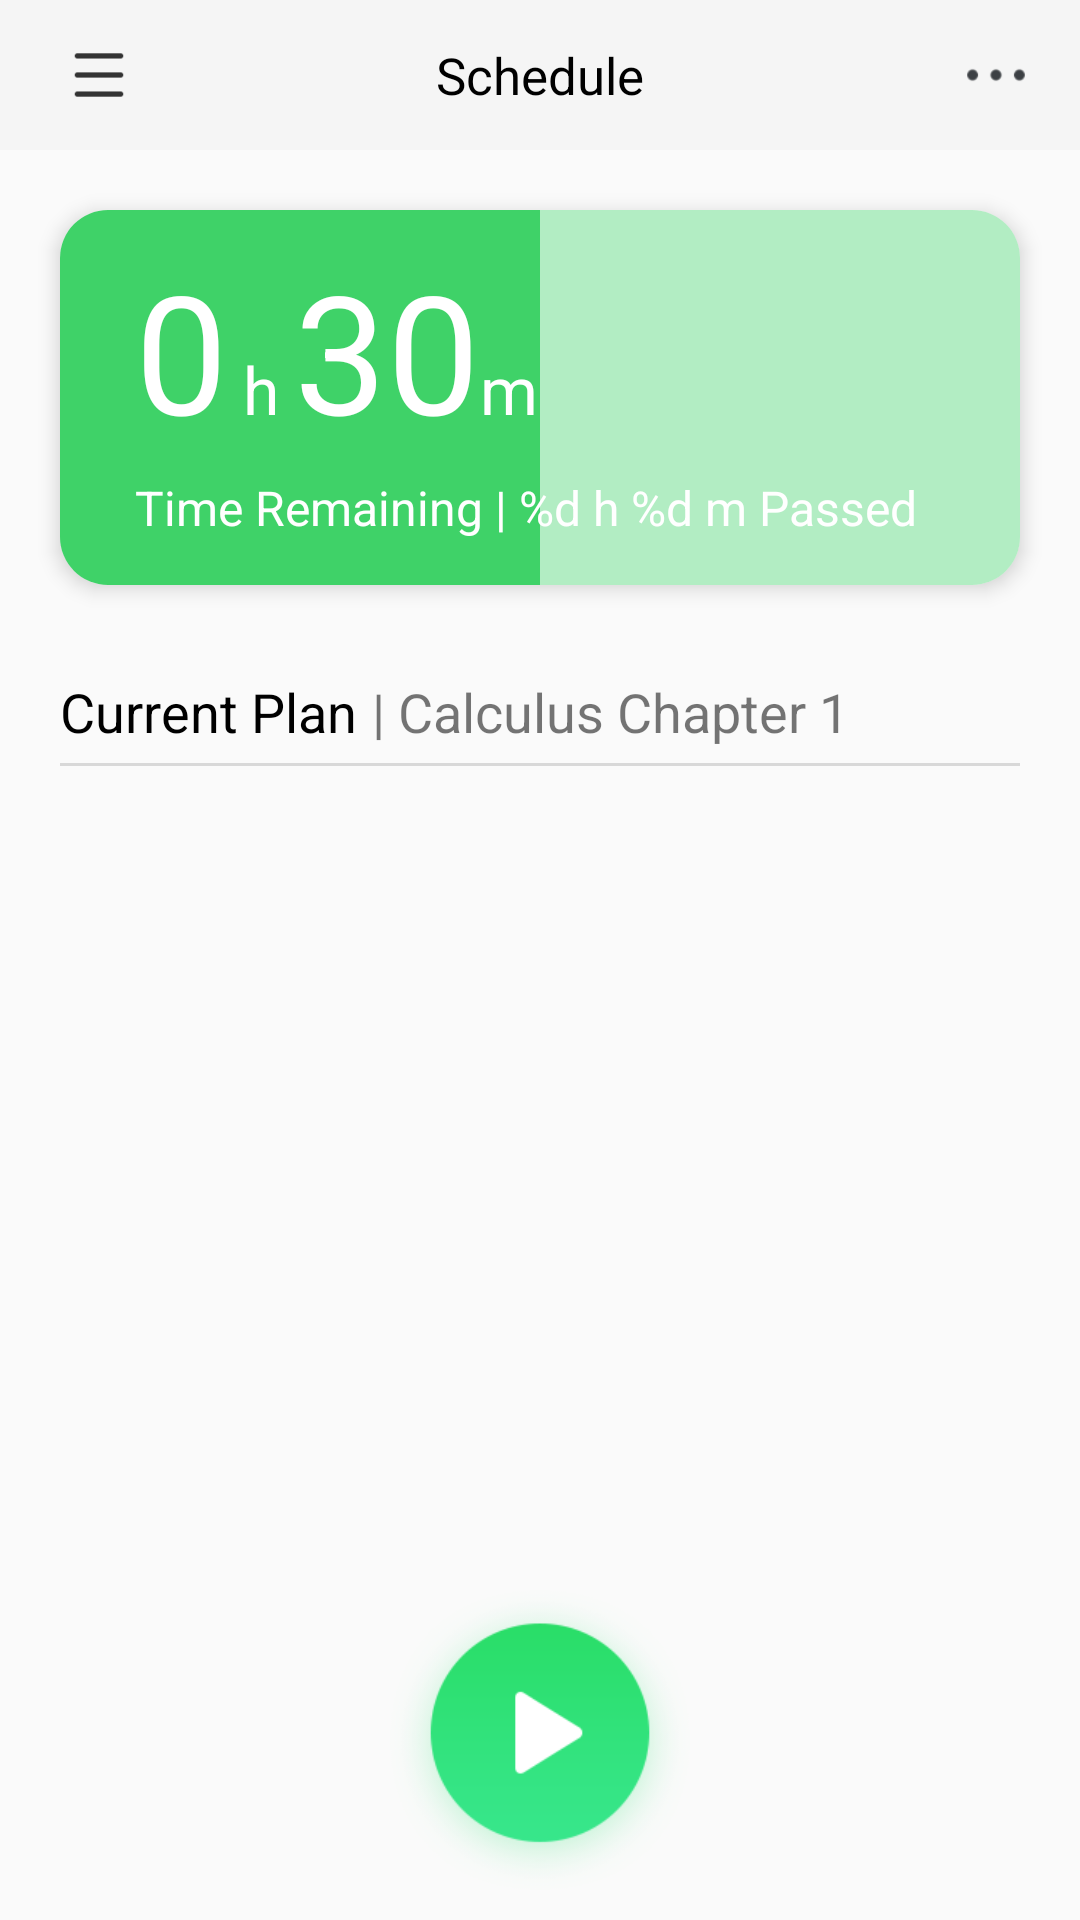

The Android layout XML behind this screen, and the referenced resources:
<!-- AndroidManifest.xml: application theme Theme.DormitoryManager -->
<!-- res/layout/fragment_plan.xml -->
<?xml version="1.0" encoding="utf-8"?>
<androidx.constraintlayout.widget.ConstraintLayout xmlns:android="http://schemas.android.com/apk/res/android"
    xmlns:app="http://schemas.android.com/apk/res-auto"
    xmlns:tools="http://schemas.android.com/tools"
    android:id="@+id/layout_plan"
    android:layout_width="match_parent"
    android:layout_height="match_parent"
    tools:context=".ui.PlanFragment">

    <androidx.constraintlayout.widget.ConstraintLayout
        android:id="@+id/layout_plan_toolbar"
        android:layout_width="0dp"
        android:layout_height="50dp"
        android:background="#F5F5F5"
        app:layout_constraintEnd_toEndOf="parent"
        app:layout_constraintStart_toStartOf="parent"
        app:layout_constraintTop_toTopOf="parent">

        <ImageView
            android:id="@+id/btn_plan_more"
            android:layout_width="24dp"
            android:layout_height="24dp"
            android:layout_marginEnd="16dp"
            app:layout_constraintBottom_toBottomOf="parent"
            app:layout_constraintEnd_toEndOf="parent"
            app:layout_constraintTop_toTopOf="parent"
            app:srcCompat="@drawable/icon_home_detail_more" />

        <TextView
            android:id="@+id/tv_plan"
            android:layout_width="wrap_content"
            android:layout_height="wrap_content"
            android:text="@string/txt_learning_schedule"
            android:textColor="@color/black"
            android:textSize="17sp"
            app:layout_constraintBottom_toBottomOf="parent"
            app:layout_constraintEnd_toEndOf="parent"
            app:layout_constraintStart_toStartOf="parent"
            app:layout_constraintTop_toTopOf="parent" />

        <ImageView
            android:id="@+id/btn_plan_menu"
            android:layout_width="26dp"
            android:layout_height="26dp"
            android:layout_marginStart="20dp"
            android:src="@drawable/ic_navigation_more"
            app:layout_constraintBottom_toBottomOf="parent"
            app:layout_constraintStart_toStartOf="parent"
            app:layout_constraintTop_toTopOf="parent" />

    </androidx.constraintlayout.widget.ConstraintLayout>

    <androidx.constraintlayout.widget.ConstraintLayout
        android:id="@+id/layout_plan_content"
        android:layout_width="0dp"
        android:layout_height="0dp"
        app:layout_constraintBottom_toBottomOf="parent"
        app:layout_constraintEnd_toEndOf="parent"
        app:layout_constraintHorizontal_bias="0.0"
        app:layout_constraintStart_toStartOf="parent"
        app:layout_constraintTop_toBottomOf="@+id/layout_plan_toolbar"
        app:layout_constraintVertical_bias="0.0">

        <androidx.cardview.widget.CardView
            android:id="@+id/card_plan"
            android:layout_width="0dp"
            android:layout_height="125dp"
            android:layout_marginStart="20dp"
            android:layout_marginTop="20dp"
            android:layout_marginEnd="20dp"
            app:cardCornerRadius="16dp"
            app:cardElevation="4dp"
            app:layout_constraintEnd_toEndOf="parent"
            app:layout_constraintStart_toStartOf="parent"
            app:layout_constraintTop_toTopOf="parent">

            <LinearLayout
                android:id="@+id/layout_card_bg"
                android:layout_width="match_parent"
                android:layout_height="match_parent">

                <View
                    android:id="@+id/view_card_part1"
                    android:layout_width="wrap_content"
                    android:layout_height="match_parent"
                    android:layout_weight="50"
                    android:background="#3FD268" />

                <View
                    android:id="@+id/view_card_part2"
                    android:layout_width="wrap_content"
                    android:layout_height="match_parent"
                    android:layout_weight="50"
                    android:background="#B2EDC3" />
            </LinearLayout>

            <androidx.constraintlayout.widget.ConstraintLayout
                android:id="@+id/layout_card_plan"
                android:layout_width="match_parent"
                android:layout_height="match_parent">

                <TextView
                    android:id="@+id/tv_card_hour"
                    android:layout_width="wrap_content"
                    android:layout_height="wrap_content"
                    android:layout_marginStart="25dp"
                    android:layout_marginTop="10dp"
                    android:text="0"
                    android:textColor="@color/white"
                    android:textSize="55sp"
                    app:layout_constraintStart_toStartOf="parent"
                    app:layout_constraintTop_toTopOf="parent" />

                <TextView
                    android:id="@+id/tv_card_hour_desp"
                    android:layout_width="wrap_content"
                    android:layout_height="wrap_content"
                    android:layout_marginStart="5dp"
                    android:text="@string/txt_h"
                    android:textColor="@color/white"
                    android:textSize="22sp"
                    app:layout_constraintBaseline_toBaselineOf="@id/tv_card_hour"
                    app:layout_constraintStart_toEndOf="@+id/tv_card_hour" />

                <TextView
                    android:id="@+id/tv_card_min"
                    android:layout_width="wrap_content"
                    android:layout_height="wrap_content"
                    android:layout_marginStart="5dp"
                    android:layout_marginTop="20dp"
                    android:text="30"
                    android:textColor="@color/white"
                    android:textSize="55sp"
                    app:layout_constraintBaseline_toBaselineOf="@id/tv_card_hour"
                    app:layout_constraintStart_toEndOf="@+id/tv_card_hour_desp"
                    app:layout_constraintTop_toTopOf="parent" />

                <TextView
                    android:id="@+id/tv_card_min_desp"
                    android:layout_width="wrap_content"
                    android:layout_height="wrap_content"
                    android:text="@string/txt_m"
                    android:textColor="@color/white"
                    android:textSize="22sp"
                    app:layout_constraintBaseline_toBaselineOf="@id/tv_card_hour"
                    app:layout_constraintStart_toEndOf="@+id/tv_card_min" />

                <TextView
                    android:id="@+id/tv_card_remaining"
                    android:layout_width="wrap_content"
                    android:layout_height="wrap_content"
                    android:layout_marginBottom="10dp"
                    android:text="@string/txt_time_record_text_desp"
                    android:textColor="@color/white"
                    android:textSize="16sp"
                    app:layout_constraintBottom_toBottomOf="parent"
                    app:layout_constraintStart_toStartOf="@+id/tv_card_hour"
                    app:layout_constraintTop_toBottomOf="@+id/tv_card_hour" />
            </androidx.constraintlayout.widget.ConstraintLayout>
        </androidx.cardview.widget.CardView>

        <TextView
            android:id="@+id/tv_current_plan"
            android:layout_width="wrap_content"
            android:layout_height="wrap_content"
            android:layout_marginTop="30dp"
            android:text="@string/txt_current_plan"
            android:textColor="@color/black"
            android:textSize="18sp"
            app:layout_constraintStart_toStartOf="@+id/card_plan"
            app:layout_constraintTop_toBottomOf="@+id/card_plan" />

        <TextView
            android:id="@+id/tv_plan_name"
            android:layout_width="wrap_content"
            android:layout_height="wrap_content"
            android:layout_marginStart="5dp"
            android:text="| Calculus Chapter 1"
            android:textSize="18sp"
            app:layout_constraintBottom_toBottomOf="@+id/tv_current_plan"
            app:layout_constraintStart_toEndOf="@+id/tv_current_plan"
            app:layout_constraintTop_toTopOf="@+id/tv_current_plan" />

        <View
            android:id="@+id/view"
            android:layout_width="0dp"
            android:layout_height="1dp"
            android:layout_marginStart="20dp"
            android:layout_marginTop="5dp"
            android:layout_marginEnd="20dp"
            android:background="#23000000"
            app:layout_constraintEnd_toEndOf="parent"
            app:layout_constraintStart_toStartOf="parent"
            app:layout_constraintTop_toBottomOf="@+id/tv_current_plan" />

        <ImageView
            android:id="@+id/btn_plan_start"
            android:layout_width="100dp"
            android:layout_height="100dp"
            android:layout_marginBottom="10dp"
            android:src="@drawable/btn_start"
            app:layout_constraintBottom_toBottomOf="parent"
            app:layout_constraintEnd_toEndOf="parent"
            app:layout_constraintStart_toStartOf="parent" />

    </androidx.constraintlayout.widget.ConstraintLayout>
</androidx.constraintlayout.widget.ConstraintLayout>
<!-- resources referenced by this layout -->
<resources>
  <color name="black">#FF000000</color>
  <color name="white">#FFFFFFFF</color>
  <!-- drawable btn_start (drawable-v24) -->
  <?xml version="1.0" encoding="utf-8"?>
  <selector xmlns:android="http://schemas.android.com/apk/res/android">
      <item android:state_pressed="true" android:drawable="@drawable/ic_start_press" />
      <item android:state_pressed="false" android:drawable="@drawable/ic_start_normal" />
  </selector>
  <!-- drawable ic_navigation_more (drawable-v24) -->
  <?xml version="1.0" encoding="utf-8"?>
  <selector xmlns:android="http://schemas.android.com/apk/res/android">
      <item android:state_pressed="false" android:drawable="@drawable/ic_navigation_more_normal" />
      <item android:state_pressed="true" android:drawable="@drawable/ic_navigation_more_pressed" />
  </selector>
  <!-- drawable icon_home_detail_more: png bitmap (drawable, 536 bytes) -->
  <string name="txt_current_plan">Current Plan</string>
  <string name="txt_h">h</string>
  <string name="txt_learning_schedule">Schedule</string>
  <string name="txt_m">m</string>
  <string name="txt_time_record_text_desp">Time Remaining | %d h %d m Passed</string>
  <style name="Theme.DormitoryManager" parent="Theme.MaterialComponents.DayNight.DarkActionBar.Bridge">
          
          <item name="colorPrimary">@color/purple_500</item>
          <item name="colorPrimaryVariant">@color/purple_700</item>
          <item name="colorOnPrimary">@color/white</item>
          
          <item name="colorSecondary">@color/teal_200</item>
          <item name="colorSecondaryVariant">@color/teal_700</item>
          <item name="colorOnSecondary">@color/black</item>
          
          <item name="android:statusBarColor" tools:targetApi="l">?attr/colorPrimaryVariant</item>
          
          <item name="windowNoTitle">true</item>
      </style>
  <!-- drawable ic_start_press: png bitmap (drawable-v24, 2437 bytes) -->
  <!-- drawable ic_start_normal: png bitmap (drawable-v24, 7846 bytes) -->
  <!-- drawable ic_navigation_more_normal: png bitmap (drawable-v24, 329 bytes) -->
  <!-- drawable ic_navigation_more_pressed: png bitmap (drawable-v24, 321 bytes) -->
  <color name="purple_500">#FF6200EE</color>
  <color name="purple_700">#FF3700B3</color>
  <color name="teal_200">#FF03DAC5</color>
  <color name="teal_700">#FF018786</color>
</resources>
